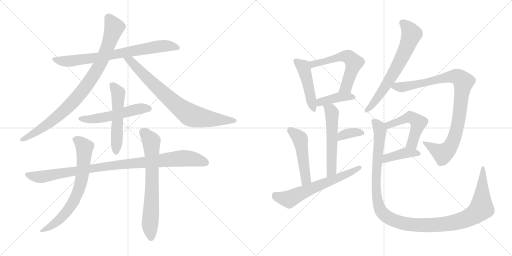
t = 0.00 s
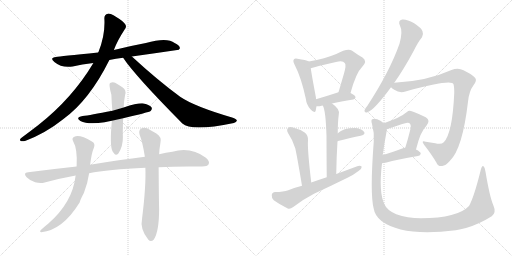
t = 3.13 s
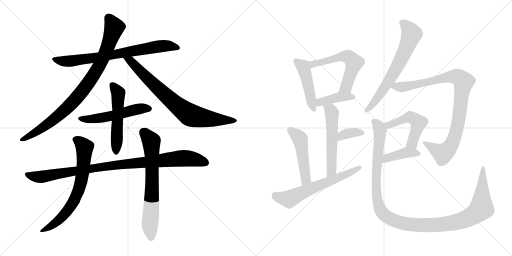
t = 6.26 s
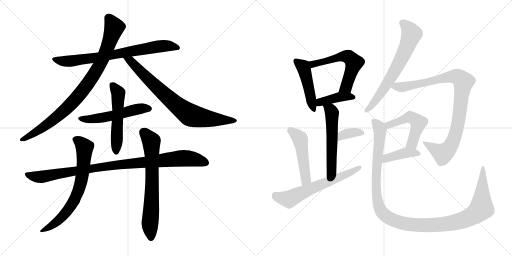
t = 9.39 s
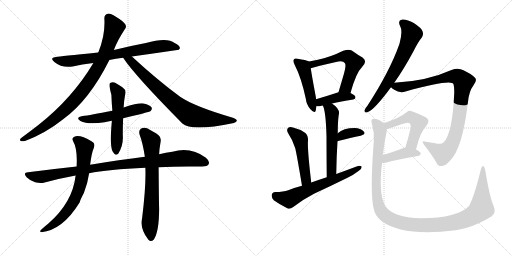
t = 12.52 s
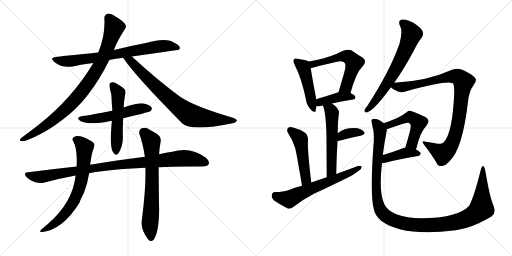
t = 15.65 s

The animated SVG that drew these frames (rendered in a browser with its animation timeline set to each time). Animation: 20 CSS @keyframes rules; one cycle of 15.65 s.

<svg version="1.1" viewBox="0 0 2048 1024" xmlns="http://www.w3.org/2000/svg">
  <g stroke="lightgray" stroke-dasharray="1,1" stroke-width="1" transform="scale(4, 4)">
    <line x1="0" y1="0" x2="256" y2="256"></line>
    <line x1="256" y1="0" x2="0" y2="256"></line>
    <line x1="128" y1="0" x2="128" y2="256"></line>
    <line x1="0" y1="128" x2="256" y2="128"></line>
    <line x1="256" y1="0" x2="512" y2="256"></line>
    <line x1="512" y1="0" x2="256" y2="256"></line>
    <line x1="384" y1="0" x2="384" y2="256"></line>
    <line x1="256" y1="128" x2="512" y2="128"></line>
  </g>
<g transform="scale(1, -1) translate(0, -850)">
   <style type="text/css">
    @keyframes keyframes0 {
      from {
       stroke: black;
       stroke-dashoffset: 753;
       stroke-width: 128;
       }
       71% {
       animation-timing-function: step-end;
       stroke: black;
       stroke-dashoffset: 0;
       stroke-width: 128;
       }
       to {
       stroke: black;
       stroke-width: 1024;
       }
       }
       #make-me-a-hanzi-animation-0 {
         animation: keyframes0 0.862793s both;
         animation-delay: 0.000000s;
         animation-timing-function: linear;
       }
    @keyframes keyframes1 {
      from {
       stroke: black;
       stroke-dashoffset: 900;
       stroke-width: 128;
       }
       75% {
       animation-timing-function: step-end;
       stroke: black;
       stroke-dashoffset: 0;
       stroke-width: 128;
       }
       to {
       stroke: black;
       stroke-width: 1024;
       }
       }
       #make-me-a-hanzi-animation-1 {
         animation: keyframes1 0.982422s both;
         animation-delay: 0.862793s;
         animation-timing-function: linear;
       }
    @keyframes keyframes2 {
      from {
       stroke: black;
       stroke-dashoffset: 786;
       stroke-width: 128;
       }
       72% {
       animation-timing-function: step-end;
       stroke: black;
       stroke-dashoffset: 0;
       stroke-width: 128;
       }
       to {
       stroke: black;
       stroke-width: 1024;
       }
       }
       #make-me-a-hanzi-animation-2 {
         animation: keyframes2 0.889648s both;
         animation-delay: 1.845215s;
         animation-timing-function: linear;
       }
    @keyframes keyframes3 {
      from {
       stroke: black;
       stroke-dashoffset: 534;
       stroke-width: 128;
       }
       63% {
       animation-timing-function: step-end;
       stroke: black;
       stroke-dashoffset: 0;
       stroke-width: 128;
       }
       to {
       stroke: black;
       stroke-width: 1024;
       }
       }
       #make-me-a-hanzi-animation-3 {
         animation: keyframes3 0.684570s both;
         animation-delay: 2.734863s;
         animation-timing-function: linear;
       }
    @keyframes keyframes4 {
      from {
       stroke: black;
       stroke-dashoffset: 535;
       stroke-width: 128;
       }
       64% {
       animation-timing-function: step-end;
       stroke: black;
       stroke-dashoffset: 0;
       stroke-width: 128;
       }
       to {
       stroke: black;
       stroke-width: 1024;
       }
       }
       #make-me-a-hanzi-animation-4 {
         animation: keyframes4 0.685384s both;
         animation-delay: 3.419433s;
         animation-timing-function: linear;
       }
    @keyframes keyframes5 {
      from {
       stroke: black;
       stroke-dashoffset: 977;
       stroke-width: 128;
       }
       76% {
       animation-timing-function: step-end;
       stroke: black;
       stroke-dashoffset: 0;
       stroke-width: 128;
       }
       to {
       stroke: black;
       stroke-width: 1024;
       }
       }
       #make-me-a-hanzi-animation-5 {
         animation: keyframes5 1.045085s both;
         animation-delay: 4.104817s;
         animation-timing-function: linear;
       }
    @keyframes keyframes6 {
      from {
       stroke: black;
       stroke-dashoffset: 700;
       stroke-width: 128;
       }
       69% {
       animation-timing-function: step-end;
       stroke: black;
       stroke-dashoffset: 0;
       stroke-width: 128;
       }
       to {
       stroke: black;
       stroke-width: 1024;
       }
       }
       #make-me-a-hanzi-animation-6 {
         animation: keyframes6 0.819661s both;
         animation-delay: 5.149902s;
         animation-timing-function: linear;
       }
    @keyframes keyframes7 {
      from {
       stroke: black;
       stroke-dashoffset: 692;
       stroke-width: 128;
       }
       69% {
       animation-timing-function: step-end;
       stroke: black;
       stroke-dashoffset: 0;
       stroke-width: 128;
       }
       to {
       stroke: black;
       stroke-width: 1024;
       }
       }
       #make-me-a-hanzi-animation-7 {
         animation: keyframes7 0.813151s both;
         animation-delay: 5.969563s;
         animation-timing-function: linear;
       }
    @keyframes keyframes8 {
      from {
       stroke: black;
       stroke-dashoffset: 467;
       stroke-width: 128;
       }
       60% {
       animation-timing-function: step-end;
       stroke: black;
       stroke-dashoffset: 0;
       stroke-width: 128;
       }
       to {
       stroke: black;
       stroke-width: 1024;
       }
       }
       #make-me-a-hanzi-animation-8 {
         animation: keyframes8 0.630046s both;
         animation-delay: 6.782714s;
         animation-timing-function: linear;
       }
    @keyframes keyframes9 {
      from {
       stroke: black;
       stroke-dashoffset: 575;
       stroke-width: 128;
       }
       65% {
       animation-timing-function: step-end;
       stroke: black;
       stroke-dashoffset: 0;
       stroke-width: 128;
       }
       to {
       stroke: black;
       stroke-width: 1024;
       }
       }
       #make-me-a-hanzi-animation-9 {
         animation: keyframes9 0.717936s both;
         animation-delay: 7.412760s;
         animation-timing-function: linear;
       }
    @keyframes keyframes10 {
      from {
       stroke: black;
       stroke-dashoffset: 405;
       stroke-width: 128;
       }
       57% {
       animation-timing-function: step-end;
       stroke: black;
       stroke-dashoffset: 0;
       stroke-width: 128;
       }
       to {
       stroke: black;
       stroke-width: 1024;
       }
       }
       #make-me-a-hanzi-animation-10 {
         animation: keyframes10 0.579590s both;
         animation-delay: 8.130696s;
         animation-timing-function: linear;
       }
    @keyframes keyframes11 {
      from {
       stroke: black;
       stroke-dashoffset: 552;
       stroke-width: 128;
       }
       64% {
       animation-timing-function: step-end;
       stroke: black;
       stroke-dashoffset: 0;
       stroke-width: 128;
       }
       to {
       stroke: black;
       stroke-width: 1024;
       }
       }
       #make-me-a-hanzi-animation-11 {
         animation: keyframes11 0.699219s both;
         animation-delay: 8.710286s;
         animation-timing-function: linear;
       }
    @keyframes keyframes12 {
      from {
       stroke: black;
       stroke-dashoffset: 355;
       stroke-width: 128;
       }
       54% {
       animation-timing-function: step-end;
       stroke: black;
       stroke-dashoffset: 0;
       stroke-width: 128;
       }
       to {
       stroke: black;
       stroke-width: 1024;
       }
       }
       #make-me-a-hanzi-animation-12 {
         animation: keyframes12 0.538900s both;
         animation-delay: 9.409505s;
         animation-timing-function: linear;
       }
    @keyframes keyframes13 {
      from {
       stroke: black;
       stroke-dashoffset: 491;
       stroke-width: 128;
       }
       62% {
       animation-timing-function: step-end;
       stroke: black;
       stroke-dashoffset: 0;
       stroke-width: 128;
       }
       to {
       stroke: black;
       stroke-width: 1024;
       }
       }
       #make-me-a-hanzi-animation-13 {
         animation: keyframes13 0.649577s both;
         animation-delay: 9.948405s;
         animation-timing-function: linear;
       }
    @keyframes keyframes14 {
      from {
       stroke: black;
       stroke-dashoffset: 626;
       stroke-width: 128;
       }
       67% {
       animation-timing-function: step-end;
       stroke: black;
       stroke-dashoffset: 0;
       stroke-width: 128;
       }
       to {
       stroke: black;
       stroke-width: 1024;
       }
       }
       #make-me-a-hanzi-animation-14 {
         animation: keyframes14 0.759440s both;
         animation-delay: 10.597982s;
         animation-timing-function: linear;
       }
    @keyframes keyframes15 {
      from {
       stroke: black;
       stroke-dashoffset: 668;
       stroke-width: 128;
       }
       68% {
       animation-timing-function: step-end;
       stroke: black;
       stroke-dashoffset: 0;
       stroke-width: 128;
       }
       to {
       stroke: black;
       stroke-width: 1024;
       }
       }
       #make-me-a-hanzi-animation-15 {
         animation: keyframes15 0.793620s both;
         animation-delay: 11.357422s;
         animation-timing-function: linear;
       }
    @keyframes keyframes16 {
      from {
       stroke: black;
       stroke-dashoffset: 932;
       stroke-width: 128;
       }
       75% {
       animation-timing-function: step-end;
       stroke: black;
       stroke-dashoffset: 0;
       stroke-width: 128;
       }
       to {
       stroke: black;
       stroke-width: 1024;
       }
       }
       #make-me-a-hanzi-animation-16 {
         animation: keyframes16 1.008464s both;
         animation-delay: 12.151042s;
         animation-timing-function: linear;
       }
    @keyframes keyframes17 {
      from {
       stroke: black;
       stroke-dashoffset: 509;
       stroke-width: 128;
       }
       62% {
       animation-timing-function: step-end;
       stroke: black;
       stroke-dashoffset: 0;
       stroke-width: 128;
       }
       to {
       stroke: black;
       stroke-width: 1024;
       }
       }
       #make-me-a-hanzi-animation-17 {
         animation: keyframes17 0.664225s both;
         animation-delay: 13.159506s;
         animation-timing-function: linear;
       }
    @keyframes keyframes18 {
      from {
       stroke: black;
       stroke-dashoffset: 407;
       stroke-width: 128;
       }
       57% {
       animation-timing-function: step-end;
       stroke: black;
       stroke-dashoffset: 0;
       stroke-width: 128;
       }
       to {
       stroke: black;
       stroke-width: 1024;
       }
       }
       #make-me-a-hanzi-animation-18 {
         animation: keyframes18 0.581217s both;
         animation-delay: 13.823731s;
         animation-timing-function: linear;
       }
    @keyframes keyframes19 {
      from {
       stroke: black;
       stroke-dashoffset: 1222;
       stroke-width: 128;
       }
       80% {
       animation-timing-function: step-end;
       stroke: black;
       stroke-dashoffset: 0;
       stroke-width: 128;
       }
       to {
       stroke: black;
       stroke-width: 1024;
       }
       }
       #make-me-a-hanzi-animation-19 {
         animation: keyframes19 1.244466s both;
         animation-delay: 14.404948s;
         animation-timing-function: linear;
       }
</style>
<path d="M 527.5 624.5 Q 620.5 637.5 715.5 651.5 Q 716.5 654.5 719.5 656.5 Q 720.5 668.5 698.5 678.5 Q 668.5 702.5 583.5 678.5 Q 519.5 666.5 455.5 650.5 L 392.5 640.5 Q 238.5 625.5 224.5 622.5 Q 196.5 619.5 217.5 602.5 Q 247.5 577.5 290.5 584.5 Q 327.5 593.5 373.5 598.5 L 437.5 610.5 Q 462.5 616.5 492.5 619.5 L 527.5 624.5 Z" fill="lightgray"></path> 
<path d="M 455.5 650.5 Q 468.5 686.5 498.5 732.5 Q 507.5 742.5 501.5 752.5 Q 495.5 764.5 463.5 783.5 Q 441.5 796.5 431.5 795.5 Q 416.5 792.5 417.5 775.5 Q 421.5 709.5 393.5 641.5 Q 392.5 641.5 392.5 640.5 L 373.5 598.5 Q 289.5 457.5 153.5 350.5 Q 122.5 326.5 83.5 297.5 Q 76.5 290.5 82.5 286.5 Q 89.5 283.5 102.5 287.5 Q 183.5 318.5 252.5 373.5 Q 357.5 449.5 437.5 610.5 L 455.5 650.5 Z" fill="lightgray"></path> 
<path d="M 492.5 619.5 Q 538.5 549.5 729.5 356.5 Q 765.5 323.5 935.5 358.5 Q 945.5 362.5 947.5 367.5 Q 947.5 373.5 931.5 379.5 Q 777.5 424.5 720.5 463.5 Q 630.5 529.5 527.5 624.5 C 505.5 644.5 475.5 644.5 492.5 619.5 Z" fill="lightgray"></path> 
<path d="M 492.5 377.5 Q 595.5 401.5 602.5 406.5 Q 609.5 413.5 606.5 420.5 Q 599.5 430.5 574.5 436.5 Q 553.5 439.5 494.5 420.5 L 449.5 407.5 Q 359.5 389.5 330.5 386.5 Q 299.5 380.5 321.5 366.5 Q 352.5 350.5 418.5 361.5 Q 431.5 364.5 447.5 367.5 L 492.5 377.5 Z" fill="lightgray"></path> 
<path d="M 447.5 367.5 Q 438.5 270.5 449.5 246.5 Q 452.5 242.5 456.5 236.5 Q 463.5 226.5 473.5 236.5 Q 492.5 266.5 491.5 302.5 Q 490.5 324.5 492.5 377.5 L 494.5 420.5 Q 495.5 445.5 500.5 471.5 Q 506.5 490.5 489.5 501.5 Q 474.5 511.5 460.5 519.5 Q 450.5 523.5 440.5 518.5 Q 433.5 514.5 445.5 471.5 Q 446.5 440.5 449.5 407.5 L 447.5 367.5 Z" fill="lightgray"></path> 
<path d="M 634.5 181.5 Q 689.5 184.5 752.5 184.5 Q 782.5 183.5 808.5 184.5 Q 829.5 184.5 834.5 193.5 Q 840.5 205.5 823.5 219.5 Q 763.5 264.5 689.5 243.5 Q 664.5 240.5 636.5 233.5 L 579.5 223.5 Q 479.5 211.5 360.5 191.5 L 306.5 184.5 Q 213.5 174.5 112.5 161.5 Q 90.5 160.5 106.5 141.5 Q 121.5 126.5 140.5 121.5 Q 162.5 115.5 178.5 120.5 Q 236.5 136.5 302.5 148.5 L 356.5 157.5 Q 431.5 172.5 581.5 179.5 L 634.5 181.5 Z" fill="lightgray"></path> 
<path d="M 360.5 191.5 Q 366.5 239.5 375.5 259.5 Q 382.5 277.5 367.5 284.5 Q 319.5 312.5 297.5 303.5 Q 285.5 299.5 292.5 285.5 Q 310.5 255.5 306.5 184.5 L 302.5 148.5 Q 290.5 40.5 192.5 -44.5 Q 179.5 -54.5 165.5 -67.5 Q 155.5 -76.5 165.5 -78.5 Q 250.5 -69.5 318.5 40.5 Q 321.5 52.5 335.5 78.5 Q 350.5 115.5 356.5 157.5 L 360.5 191.5 Z" fill="lightgray"></path> 
<path d="M 581.5 179.5 Q 584.5 107.5 568.5 -21.5 Q 558.5 -66.5 593.5 -108.5 Q 603.5 -120.5 615.5 -107.5 Q 636.5 -74.5 636.5 14.5 Q 635.5 47.5 634.5 181.5 L 636.5 233.5 Q 637.5 255.5 641.5 277.5 Q 648.5 302.5 625.5 316.5 Q 607.5 326.5 588.5 337.5 Q 573.5 341.5 563.5 335.5 Q 553.5 328.5 558.5 311.5 Q 570.5 281.5 579.5 223.5 L 581.5 179.5 Z" fill="lightgray"></path> 
<path d="M 1235.0 604.0 Q 1225.0 610.0 1190.0 615.0 Q 1180.0 618.0 1176.0 613.0 Q 1170.0 607.0 1178.0 592.0 Q 1205.0 540.0 1223.0 456.0 Q 1226.0 431.0 1241.0 414.0 Q 1259.0 393.0 1263.0 408.0 Q 1264.0 415.0 1266.0 425.0 L 1264.0 453.0 Q 1264.0 459.0 1263.0 464.0 Q 1247.0 549.0 1243.0 577.0 C 1239.0 602.0 1239.0 602.0 1235.0 604.0 Z" fill="lightgray"></path> 
<path d="M 1402.0 478.0 Q 1424.0 559.0 1449.0 583.0 Q 1471.0 605.0 1450.0 620.0 Q 1432.0 630.0 1407.0 648.0 Q 1389.0 658.0 1345.0 634.0 Q 1302.0 616.0 1235.0 604.0 C 1206.0 599.0 1214.0 569.0 1243.0 577.0 Q 1265.0 584.0 1344.0 602.0 Q 1372.0 609.0 1379.0 598.0 Q 1386.0 591.0 1376.0 556.0 Q 1366.0 522.0 1354.0 481.0 C 1346.0 452.0 1394.0 449.0 1402.0 478.0 Z" fill="lightgray"></path> 
<path d="M 1328.0 436.0 Q 1362.0 445.0 1413.0 452.0 Q 1422.0 453.0 1422.0 461.0 Q 1422.0 468.0 1402.0 478.0 C 1380.0 489.0 1380.0 489.0 1354.0 481.0 Q 1305.0 465.0 1264.0 453.0 C 1235.0 445.0 1236.0 426.0 1266.0 425.0 Q 1275.0 424.0 1286.0 427.0 Q 1287.0 428.0 1291.0 428.0 L 1328.0 436.0 Z" fill="lightgray"></path> 
<path d="M 1345.0 154.0 Q 1346.0 224.0 1350.0 285.0 L 1351.0 317.0 Q 1351.0 363.0 1355.0 391.0 Q 1362.0 413.0 1328.0 436.0 C 1304.0 454.0 1279.0 456.0 1291.0 428.0 Q 1303.0 409.0 1306.0 305.0 Q 1306.0 247.0 1307.0 141.0 C 1307.0 111.0 1345.0 124.0 1345.0 154.0 Z" fill="lightgray"></path> 
<path d="M 1350.0 285.0 Q 1349.0 286.0 1352.0 286.0 Q 1404.0 299.0 1443.0 307.0 Q 1465.0 313.0 1455.0 324.0 Q 1443.0 337.0 1419.0 338.0 Q 1373.0 338.0 1351.0 317.0 C 1329.0 297.0 1322.0 273.0 1350.0 285.0 Z" fill="lightgray"></path> 
<path d="M 1245.0 120.0 Q 1229.0 255.0 1232.0 288.0 Q 1233.0 309.0 1220.0 319.0 Q 1198.0 334.0 1172.0 340.0 Q 1159.0 344.0 1152.0 338.0 Q 1145.0 331.0 1152.0 318.0 Q 1171.0 290.0 1181.0 257.0 Q 1188.0 227.0 1208.0 107.0 C 1213.0 77.0 1249.0 90.0 1245.0 120.0 Z" fill="lightgray"></path> 
<path d="M 1208.0 107.0 Q 1180.0 100.0 1153.0 89.0 Q 1134.0 82.0 1101.0 82.0 Q 1088.0 81.0 1087.0 70.0 Q 1086.0 57.0 1095.0 49.0 Q 1117.0 33.0 1151.0 16.0 Q 1161.0 13.0 1173.0 22.0 Q 1213.0 53.0 1256.0 75.0 Q 1323.0 106.0 1390.0 139.0 Q 1415.0 151.0 1434.0 166.0 Q 1447.0 173.0 1447.0 183.0 Q 1441.0 189.0 1429.0 185.0 Q 1389.0 170.0 1345.0 154.0 L 1307.0 141.0 Q 1276.0 131.0 1245.0 120.0 L 1208.0 107.0 Z" fill="lightgray"></path> 
<path d="M 1577.0 519.0 Q 1614.0 571.0 1654.0 645.0 Q 1672.0 682.0 1688.0 701.0 Q 1695.0 713.0 1690.0 725.0 Q 1686.0 738.0 1655.0 758.0 Q 1627.0 774.0 1609.0 772.0 Q 1590.0 768.0 1600.0 747.0 Q 1612.0 726.0 1598.0 675.0 Q 1559.0 564.0 1469.0 426.0 Q 1460.0 416.0 1458.0 409.0 Q 1457.0 397.0 1470.0 401.0 Q 1497.0 410.0 1564.0 501.0 L 1577.0 519.0 Z" fill="lightgray"></path> 
<path d="M 1564.0 501.0 Q 1568.0 497.0 1577.0 491.0 Q 1599.0 476.0 1622.0 484.0 Q 1808.0 535.0 1814.0 513.0 Q 1817.0 503.0 1817.0 479.0 Q 1810.0 317.0 1775.0 281.0 Q 1765.0 271.0 1741.0 277.0 Q 1722.0 280.0 1703.0 283.0 Q 1682.0 290.0 1697.0 270.0 Q 1728.0 230.0 1746.0 199.0 Q 1752.0 183.0 1769.0 186.0 Q 1782.0 187.0 1799.0 206.0 Q 1850.0 254.0 1872.0 443.0 Q 1876.0 485.0 1894.0 509.0 Q 1909.0 528.0 1901.0 538.0 Q 1886.0 554.0 1854.0 569.0 Q 1832.0 581.0 1806.0 570.0 Q 1706.0 525.0 1577.0 519.0 C 1547.0 517.0 1542.0 517.0 1564.0 501.0 Z" fill="lightgray"></path> 
<path d="M 1664.0 252.0 Q 1682.0 325.0 1705.0 346.0 Q 1724.0 368.0 1703.0 381.0 Q 1646.0 409.0 1638.0 407.0 Q 1632.0 407.0 1629.0 403.0 Q 1601.0 379.0 1535.0 357.0 C 1507.0 347.0 1519.0 323.0 1547.0 333.0 Q 1607.0 354.0 1617.0 356.0 Q 1635.0 362.0 1640.0 355.0 Q 1647.0 349.0 1638.0 319.0 Q 1631.0 291.0 1621.0 259.0 C 1612.0 230.0 1657.0 223.0 1664.0 252.0 Z" fill="lightgray"></path> 
<path d="M 1528.0 197.0 Q 1535.0 197.0 1546.0 200.0 Q 1585.0 212.0 1672.0 226.0 Q 1682.0 227.0 1683.0 236.0 Q 1682.0 243.0 1664.0 252.0 C 1643.0 263.0 1643.0 263.0 1621.0 259.0 Q 1614.0 258.0 1609.0 256.0 Q 1564.0 240.0 1531.0 230.0 C 1502.0 221.0 1498.0 195.0 1528.0 197.0 Z" fill="lightgray"></path> 
<path d="M 1974.0 27.0 Q 1959.0 61.0 1942.0 163.0 Q 1941.0 179.0 1934.0 185.0 Q 1928.0 189.0 1923.0 170.0 Q 1896.0 61.0 1876.0 26.0 Q 1831.0 -22.0 1684.0 -23.0 Q 1629.0 -22.0 1585.0 -7.0 Q 1548.0 9.0 1538.0 32.0 Q 1514.0 80.0 1528.0 197.0 L 1531.0 230.0 Q 1537.0 276.0 1547.0 328.0 Q 1547.0 331.0 1547.0 333.0 C 1549.0 348.0 1549.0 348.0 1535.0 357.0 Q 1525.0 367.0 1509.0 373.0 Q 1497.0 377.0 1489.0 373.0 Q 1483.0 370.0 1488.0 354.0 Q 1498.0 318.0 1495.0 284.0 Q 1479.0 73.0 1495.0 15.0 Q 1499.0 -12.0 1526.0 -34.0 Q 1613.0 -98.0 1823.0 -71.0 Q 1842.0 -67.0 1864.0 -62.0 Q 1916.0 -47.0 1967.0 -15.0 Q 1986.0 0.0 1974.0 27.0 Z" fill="lightgray"></path> 
      <clipPath id="make-me-a-hanzi-clip-0">
      <path d="M 527.5 624.5 Q 620.5 637.5 715.5 651.5 Q 716.5 654.5 719.5 656.5 Q 720.5 668.5 698.5 678.5 Q 668.5 702.5 583.5 678.5 Q 519.5 666.5 455.5 650.5 L 392.5 640.5 Q 238.5 625.5 224.5 622.5 Q 196.5 619.5 217.5 602.5 Q 247.5 577.5 290.5 584.5 Q 327.5 593.5 373.5 598.5 L 437.5 610.5 Q 462.5 616.5 492.5 619.5 L 527.5 624.5 Z" fill="lightgray"></path>
      </clipPath>
      <path clip-path="url(#make-me-a-hanzi-clip-0)" d="M 219.5 613.5 L 280.5 605.5 L 634.5 665.5 L 670.5 667.5 L 710.5 659.5 " fill="none" id="make-me-a-hanzi-animation-0" stroke-dasharray="625 1250" stroke-linecap="round"></path>

      <clipPath id="make-me-a-hanzi-clip-1">
      <path d="M 455.5 650.5 Q 468.5 686.5 498.5 732.5 Q 507.5 742.5 501.5 752.5 Q 495.5 764.5 463.5 783.5 Q 441.5 796.5 431.5 795.5 Q 416.5 792.5 417.5 775.5 Q 421.5 709.5 393.5 641.5 Q 392.5 641.5 392.5 640.5 L 373.5 598.5 Q 289.5 457.5 153.5 350.5 Q 122.5 326.5 83.5 297.5 Q 76.5 290.5 82.5 286.5 Q 89.5 283.5 102.5 287.5 Q 183.5 318.5 252.5 373.5 Q 357.5 449.5 437.5 610.5 L 455.5 650.5 Z" fill="lightgray"></path>
      </clipPath>
      <path clip-path="url(#make-me-a-hanzi-clip-1)" d="M 433.5 779.5 L 456.5 740.5 L 453.5 728.5 L 410.5 613.5 L 347.5 511.5 L 292.5 442.5 L 232.5 386.5 L 171.5 340.5 L 87.5 291.5 " fill="none" id="make-me-a-hanzi-animation-1" stroke-dasharray="772 1544" stroke-linecap="round"></path>

      <clipPath id="make-me-a-hanzi-clip-2">
      <path d="M 492.5 619.5 Q 538.5 549.5 729.5 356.5 Q 765.5 323.5 935.5 358.5 Q 945.5 362.5 947.5 367.5 Q 947.5 373.5 931.5 379.5 Q 777.5 424.5 720.5 463.5 Q 630.5 529.5 527.5 624.5 C 505.5 644.5 475.5 644.5 492.5 619.5 Z" fill="lightgray"></path>
      </clipPath>
      <path clip-path="url(#make-me-a-hanzi-clip-2)" d="M 498.5 618.5 L 523.5 605.5 L 698.5 435.5 L 762.5 389.5 L 813.5 377.5 L 939.5 366.5 " fill="none" id="make-me-a-hanzi-animation-2" stroke-dasharray="658 1316" stroke-linecap="round"></path>

      <clipPath id="make-me-a-hanzi-clip-3">
      <path d="M 492.5 377.5 Q 595.5 401.5 602.5 406.5 Q 609.5 413.5 606.5 420.5 Q 599.5 430.5 574.5 436.5 Q 553.5 439.5 494.5 420.5 L 449.5 407.5 Q 359.5 389.5 330.5 386.5 Q 299.5 380.5 321.5 366.5 Q 352.5 350.5 418.5 361.5 Q 431.5 364.5 447.5 367.5 L 492.5 377.5 Z" fill="lightgray"></path>
      </clipPath>
      <path clip-path="url(#make-me-a-hanzi-clip-3)" d="M 323.5 377.5 L 362.5 373.5 L 406.5 378.5 L 563.5 416.5 L 596.5 415.5 " fill="none" id="make-me-a-hanzi-animation-3" stroke-dasharray="406 812" stroke-linecap="round"></path>

      <clipPath id="make-me-a-hanzi-clip-4">
      <path d="M 447.5 367.5 Q 438.5 270.5 449.5 246.5 Q 452.5 242.5 456.5 236.5 Q 463.5 226.5 473.5 236.5 Q 492.5 266.5 491.5 302.5 Q 490.5 324.5 492.5 377.5 L 494.5 420.5 Q 495.5 445.5 500.5 471.5 Q 506.5 490.5 489.5 501.5 Q 474.5 511.5 460.5 519.5 Q 450.5 523.5 440.5 518.5 Q 433.5 514.5 445.5 471.5 Q 446.5 440.5 449.5 407.5 L 447.5 367.5 Z" fill="lightgray"></path>
      </clipPath>
      <path clip-path="url(#make-me-a-hanzi-clip-4)" d="M 447.5 511.5 L 473.5 478.5 L 465.5 241.5 " fill="none" id="make-me-a-hanzi-animation-4" stroke-dasharray="407 814" stroke-linecap="round"></path>

      <clipPath id="make-me-a-hanzi-clip-5">
      <path d="M 634.5 181.5 Q 689.5 184.5 752.5 184.5 Q 782.5 183.5 808.5 184.5 Q 829.5 184.5 834.5 193.5 Q 840.5 205.5 823.5 219.5 Q 763.5 264.5 689.5 243.5 Q 664.5 240.5 636.5 233.5 L 579.5 223.5 Q 479.5 211.5 360.5 191.5 L 306.5 184.5 Q 213.5 174.5 112.5 161.5 Q 90.5 160.5 106.5 141.5 Q 121.5 126.5 140.5 121.5 Q 162.5 115.5 178.5 120.5 Q 236.5 136.5 302.5 148.5 L 356.5 157.5 Q 431.5 172.5 581.5 179.5 L 634.5 181.5 Z" fill="lightgray"></path>
      </clipPath>
      <path clip-path="url(#make-me-a-hanzi-clip-5)" d="M 109.5 151.5 L 161.5 142.5 L 437.5 187.5 L 718.5 216.5 L 766.5 215.5 L 822.5 199.5 " fill="none" id="make-me-a-hanzi-animation-5" stroke-dasharray="849 1698" stroke-linecap="round"></path>

      <clipPath id="make-me-a-hanzi-clip-6">
      <path d="M 360.5 191.5 Q 366.5 239.5 375.5 259.5 Q 382.5 277.5 367.5 284.5 Q 319.5 312.5 297.5 303.5 Q 285.5 299.5 292.5 285.5 Q 310.5 255.5 306.5 184.5 L 302.5 148.5 Q 290.5 40.5 192.5 -44.5 Q 179.5 -54.5 165.5 -67.5 Q 155.5 -76.5 165.5 -78.5 Q 250.5 -69.5 318.5 40.5 Q 321.5 52.5 335.5 78.5 Q 350.5 115.5 356.5 157.5 L 360.5 191.5 Z" fill="lightgray"></path>
      </clipPath>
      <path clip-path="url(#make-me-a-hanzi-clip-6)" d="M 300.5 293.5 L 338.5 260.5 L 327.5 141.5 L 311.5 80.5 L 283.5 28.5 L 245.5 -20.5 L 171.5 -72.5 " fill="none" id="make-me-a-hanzi-animation-6" stroke-dasharray="572 1144" stroke-linecap="round"></path>

      <clipPath id="make-me-a-hanzi-clip-7">
      <path d="M 581.5 179.5 Q 584.5 107.5 568.5 -21.5 Q 558.5 -66.5 593.5 -108.5 Q 603.5 -120.5 615.5 -107.5 Q 636.5 -74.5 636.5 14.5 Q 635.5 47.5 634.5 181.5 L 636.5 233.5 Q 637.5 255.5 641.5 277.5 Q 648.5 302.5 625.5 316.5 Q 607.5 326.5 588.5 337.5 Q 573.5 341.5 563.5 335.5 Q 553.5 328.5 558.5 311.5 Q 570.5 281.5 579.5 223.5 L 581.5 179.5 Z" fill="lightgray"></path>
      </clipPath>
      <path clip-path="url(#make-me-a-hanzi-clip-7)" d="M 573.5 321.5 L 605.5 285.5 L 609.5 125.5 L 599.5 -42.5 L 604.5 -101.5 " fill="none" id="make-me-a-hanzi-animation-7" stroke-dasharray="564 1128" stroke-linecap="round"></path>

      <clipPath id="make-me-a-hanzi-clip-8">
      <path d="M 1235.0 604.0 Q 1225.0 610.0 1190.0 615.0 Q 1180.0 618.0 1176.0 613.0 Q 1170.0 607.0 1178.0 592.0 Q 1205.0 540.0 1223.0 456.0 Q 1226.0 431.0 1241.0 414.0 Q 1259.0 393.0 1263.0 408.0 Q 1264.0 415.0 1266.0 425.0 L 1264.0 453.0 Q 1264.0 459.0 1263.0 464.0 Q 1247.0 549.0 1243.0 577.0 C 1239.0 602.0 1239.0 602.0 1235.0 604.0 Z" fill="lightgray"></path>
      </clipPath>
      <path clip-path="url(#make-me-a-hanzi-clip-8)" d="M 1184.0 606.0 L 1216.0 576.0 L 1253.0 413.0 " fill="none" id="make-me-a-hanzi-animation-8" stroke-dasharray="339 678" stroke-linecap="round"></path>

      <clipPath id="make-me-a-hanzi-clip-9">
      <path d="M 1402.0 478.0 Q 1424.0 559.0 1449.0 583.0 Q 1471.0 605.0 1450.0 620.0 Q 1432.0 630.0 1407.0 648.0 Q 1389.0 658.0 1345.0 634.0 Q 1302.0 616.0 1235.0 604.0 C 1206.0 599.0 1214.0 569.0 1243.0 577.0 Q 1265.0 584.0 1344.0 602.0 Q 1372.0 609.0 1379.0 598.0 Q 1386.0 591.0 1376.0 556.0 Q 1366.0 522.0 1354.0 481.0 C 1346.0 452.0 1394.0 449.0 1402.0 478.0 Z" fill="lightgray"></path>
      </clipPath>
      <path clip-path="url(#make-me-a-hanzi-clip-9)" d="M 1245.0 585.0 L 1253.0 593.0 L 1362.0 624.0 L 1397.0 621.0 L 1416.0 599.0 L 1414.0 590.0 L 1384.0 502.0 L 1360.0 488.0 " fill="none" id="make-me-a-hanzi-animation-9" stroke-dasharray="447 894" stroke-linecap="round"></path>

      <clipPath id="make-me-a-hanzi-clip-10">
      <path d="M 1328.0 436.0 Q 1362.0 445.0 1413.0 452.0 Q 1422.0 453.0 1422.0 461.0 Q 1422.0 468.0 1402.0 478.0 C 1380.0 489.0 1380.0 489.0 1354.0 481.0 Q 1305.0 465.0 1264.0 453.0 C 1235.0 445.0 1236.0 426.0 1266.0 425.0 Q 1275.0 424.0 1286.0 427.0 Q 1287.0 428.0 1291.0 428.0 L 1328.0 436.0 Z" fill="lightgray"></path>
      </clipPath>
      <path clip-path="url(#make-me-a-hanzi-clip-10)" d="M 1271.0 432.0 L 1280.0 442.0 L 1351.0 461.0 L 1413.0 461.0 " fill="none" id="make-me-a-hanzi-animation-10" stroke-dasharray="277 554" stroke-linecap="round"></path>

      <clipPath id="make-me-a-hanzi-clip-11">
      <path d="M 1345.0 154.0 Q 1346.0 224.0 1350.0 285.0 L 1351.0 317.0 Q 1351.0 363.0 1355.0 391.0 Q 1362.0 413.0 1328.0 436.0 C 1304.0 454.0 1279.0 456.0 1291.0 428.0 Q 1303.0 409.0 1306.0 305.0 Q 1306.0 247.0 1307.0 141.0 C 1307.0 111.0 1345.0 124.0 1345.0 154.0 Z" fill="lightgray"></path>
      </clipPath>
      <path clip-path="url(#make-me-a-hanzi-clip-11)" d="M 1298.0 427.0 L 1323.0 409.0 L 1328.0 388.0 L 1327.0 177.0 L 1322.0 160.0 L 1311.0 150.0 " fill="none" id="make-me-a-hanzi-animation-11" stroke-dasharray="424 848" stroke-linecap="round"></path>

      <clipPath id="make-me-a-hanzi-clip-12">
      <path d="M 1350.0 285.0 Q 1349.0 286.0 1352.0 286.0 Q 1404.0 299.0 1443.0 307.0 Q 1465.0 313.0 1455.0 324.0 Q 1443.0 337.0 1419.0 338.0 Q 1373.0 338.0 1351.0 317.0 C 1329.0 297.0 1322.0 273.0 1350.0 285.0 Z" fill="lightgray"></path>
      </clipPath>
      <path clip-path="url(#make-me-a-hanzi-clip-12)" d="M 1359.0 292.0 L 1369.0 308.0 L 1397.0 318.0 L 1447.0 317.0 " fill="none" id="make-me-a-hanzi-animation-12" stroke-dasharray="227 454" stroke-linecap="round"></path>

      <clipPath id="make-me-a-hanzi-clip-13">
      <path d="M 1245.0 120.0 Q 1229.0 255.0 1232.0 288.0 Q 1233.0 309.0 1220.0 319.0 Q 1198.0 334.0 1172.0 340.0 Q 1159.0 344.0 1152.0 338.0 Q 1145.0 331.0 1152.0 318.0 Q 1171.0 290.0 1181.0 257.0 Q 1188.0 227.0 1208.0 107.0 C 1213.0 77.0 1249.0 90.0 1245.0 120.0 Z" fill="lightgray"></path>
      </clipPath>
      <path clip-path="url(#make-me-a-hanzi-clip-13)" d="M 1160.0 330.0 L 1201.0 292.0 L 1224.0 134.0 L 1211.0 119.0 " fill="none" id="make-me-a-hanzi-animation-13" stroke-dasharray="363 726" stroke-linecap="round"></path>

      <clipPath id="make-me-a-hanzi-clip-14">
      <path d="M 1208.0 107.0 Q 1180.0 100.0 1153.0 89.0 Q 1134.0 82.0 1101.0 82.0 Q 1088.0 81.0 1087.0 70.0 Q 1086.0 57.0 1095.0 49.0 Q 1117.0 33.0 1151.0 16.0 Q 1161.0 13.0 1173.0 22.0 Q 1213.0 53.0 1256.0 75.0 Q 1323.0 106.0 1390.0 139.0 Q 1415.0 151.0 1434.0 166.0 Q 1447.0 173.0 1447.0 183.0 Q 1441.0 189.0 1429.0 185.0 Q 1389.0 170.0 1345.0 154.0 L 1307.0 141.0 Q 1276.0 131.0 1245.0 120.0 L 1208.0 107.0 Z" fill="lightgray"></path>
      </clipPath>
      <path clip-path="url(#make-me-a-hanzi-clip-14)" d="M 1100.0 69.0 L 1156.0 53.0 L 1441.0 180.0 " fill="none" id="make-me-a-hanzi-animation-14" stroke-dasharray="498 996" stroke-linecap="round"></path>

      <clipPath id="make-me-a-hanzi-clip-15">
      <path d="M 1577.0 519.0 Q 1614.0 571.0 1654.0 645.0 Q 1672.0 682.0 1688.0 701.0 Q 1695.0 713.0 1690.0 725.0 Q 1686.0 738.0 1655.0 758.0 Q 1627.0 774.0 1609.0 772.0 Q 1590.0 768.0 1600.0 747.0 Q 1612.0 726.0 1598.0 675.0 Q 1559.0 564.0 1469.0 426.0 Q 1460.0 416.0 1458.0 409.0 Q 1457.0 397.0 1470.0 401.0 Q 1497.0 410.0 1564.0 501.0 L 1577.0 519.0 Z" fill="lightgray"></path>
      </clipPath>
      <path clip-path="url(#make-me-a-hanzi-clip-15)" d="M 1611.0 757.0 L 1627.0 745.0 L 1646.0 714.0 L 1629.0 666.0 L 1542.0 503.0 L 1467.0 409.0 " fill="none" id="make-me-a-hanzi-animation-15" stroke-dasharray="540 1080" stroke-linecap="round"></path>

      <clipPath id="make-me-a-hanzi-clip-16">
      <path d="M 1564.0 501.0 Q 1568.0 497.0 1577.0 491.0 Q 1599.0 476.0 1622.0 484.0 Q 1808.0 535.0 1814.0 513.0 Q 1817.0 503.0 1817.0 479.0 Q 1810.0 317.0 1775.0 281.0 Q 1765.0 271.0 1741.0 277.0 Q 1722.0 280.0 1703.0 283.0 Q 1682.0 290.0 1697.0 270.0 Q 1728.0 230.0 1746.0 199.0 Q 1752.0 183.0 1769.0 186.0 Q 1782.0 187.0 1799.0 206.0 Q 1850.0 254.0 1872.0 443.0 Q 1876.0 485.0 1894.0 509.0 Q 1909.0 528.0 1901.0 538.0 Q 1886.0 554.0 1854.0 569.0 Q 1832.0 581.0 1806.0 570.0 Q 1706.0 525.0 1577.0 519.0 C 1547.0 517.0 1542.0 517.0 1564.0 501.0 Z" fill="lightgray"></path>
      </clipPath>
      <path clip-path="url(#make-me-a-hanzi-clip-16)" d="M 1570.0 503.0 L 1632.0 502.0 L 1821.0 545.0 L 1836.0 540.0 L 1854.0 523.0 L 1832.0 353.0 L 1819.0 304.0 L 1797.0 258.0 L 1769.0 236.0 L 1708.0 273.0 " fill="none" id="make-me-a-hanzi-animation-16" stroke-dasharray="804 1608" stroke-linecap="round"></path>

      <clipPath id="make-me-a-hanzi-clip-17">
      <path d="M 1664.0 252.0 Q 1682.0 325.0 1705.0 346.0 Q 1724.0 368.0 1703.0 381.0 Q 1646.0 409.0 1638.0 407.0 Q 1632.0 407.0 1629.0 403.0 Q 1601.0 379.0 1535.0 357.0 C 1507.0 347.0 1519.0 323.0 1547.0 333.0 Q 1607.0 354.0 1617.0 356.0 Q 1635.0 362.0 1640.0 355.0 Q 1647.0 349.0 1638.0 319.0 Q 1631.0 291.0 1621.0 259.0 C 1612.0 230.0 1657.0 223.0 1664.0 252.0 Z" fill="lightgray"></path>
      </clipPath>
      <path clip-path="url(#make-me-a-hanzi-clip-17)" d="M 1546.0 355.0 L 1556.0 348.0 L 1641.0 382.0 L 1663.0 371.0 L 1673.0 360.0 L 1668.0 336.0 L 1648.0 277.0 L 1629.0 265.0 " fill="none" id="make-me-a-hanzi-animation-17" stroke-dasharray="381 762" stroke-linecap="round"></path>

      <clipPath id="make-me-a-hanzi-clip-18">
      <path d="M 1528.0 197.0 Q 1535.0 197.0 1546.0 200.0 Q 1585.0 212.0 1672.0 226.0 Q 1682.0 227.0 1683.0 236.0 Q 1682.0 243.0 1664.0 252.0 C 1643.0 263.0 1643.0 263.0 1621.0 259.0 Q 1614.0 258.0 1609.0 256.0 Q 1564.0 240.0 1531.0 230.0 C 1502.0 221.0 1498.0 195.0 1528.0 197.0 Z" fill="lightgray"></path>
      </clipPath>
      <path clip-path="url(#make-me-a-hanzi-clip-18)" d="M 1532.0 202.0 L 1553.0 220.0 L 1620.0 238.0 L 1674.0 235.0 " fill="none" id="make-me-a-hanzi-animation-18" stroke-dasharray="279 558" stroke-linecap="round"></path>

      <clipPath id="make-me-a-hanzi-clip-19">
      <path d="M 1974.0 27.0 Q 1959.0 61.0 1942.0 163.0 Q 1941.0 179.0 1934.0 185.0 Q 1928.0 189.0 1923.0 170.0 Q 1896.0 61.0 1876.0 26.0 Q 1831.0 -22.0 1684.0 -23.0 Q 1629.0 -22.0 1585.0 -7.0 Q 1548.0 9.0 1538.0 32.0 Q 1514.0 80.0 1528.0 197.0 L 1531.0 230.0 Q 1537.0 276.0 1547.0 328.0 Q 1547.0 331.0 1547.0 333.0 C 1549.0 348.0 1549.0 348.0 1535.0 357.0 Q 1525.0 367.0 1509.0 373.0 Q 1497.0 377.0 1489.0 373.0 Q 1483.0 370.0 1488.0 354.0 Q 1498.0 318.0 1495.0 284.0 Q 1479.0 73.0 1495.0 15.0 Q 1499.0 -12.0 1526.0 -34.0 Q 1613.0 -98.0 1823.0 -71.0 Q 1842.0 -67.0 1864.0 -62.0 Q 1916.0 -47.0 1967.0 -15.0 Q 1986.0 0.0 1974.0 27.0 Z" fill="lightgray"></path>
      </clipPath>
      <path clip-path="url(#make-me-a-hanzi-clip-19)" d="M 1495.0 366.0 L 1515.0 344.0 L 1521.0 325.0 L 1505.0 163.0 L 1508.0 58.0 L 1524.0 7.0 L 1537.0 -10.0 L 1573.0 -31.0 L 1647.0 -49.0 L 1730.0 -51.0 L 1823.0 -39.0 L 1883.0 -17.0 L 1926.0 18.0 L 1933.0 178.0 " fill="none" id="make-me-a-hanzi-animation-19" stroke-dasharray="1094 2188" stroke-linecap="round"></path>

</g>
</svg>
